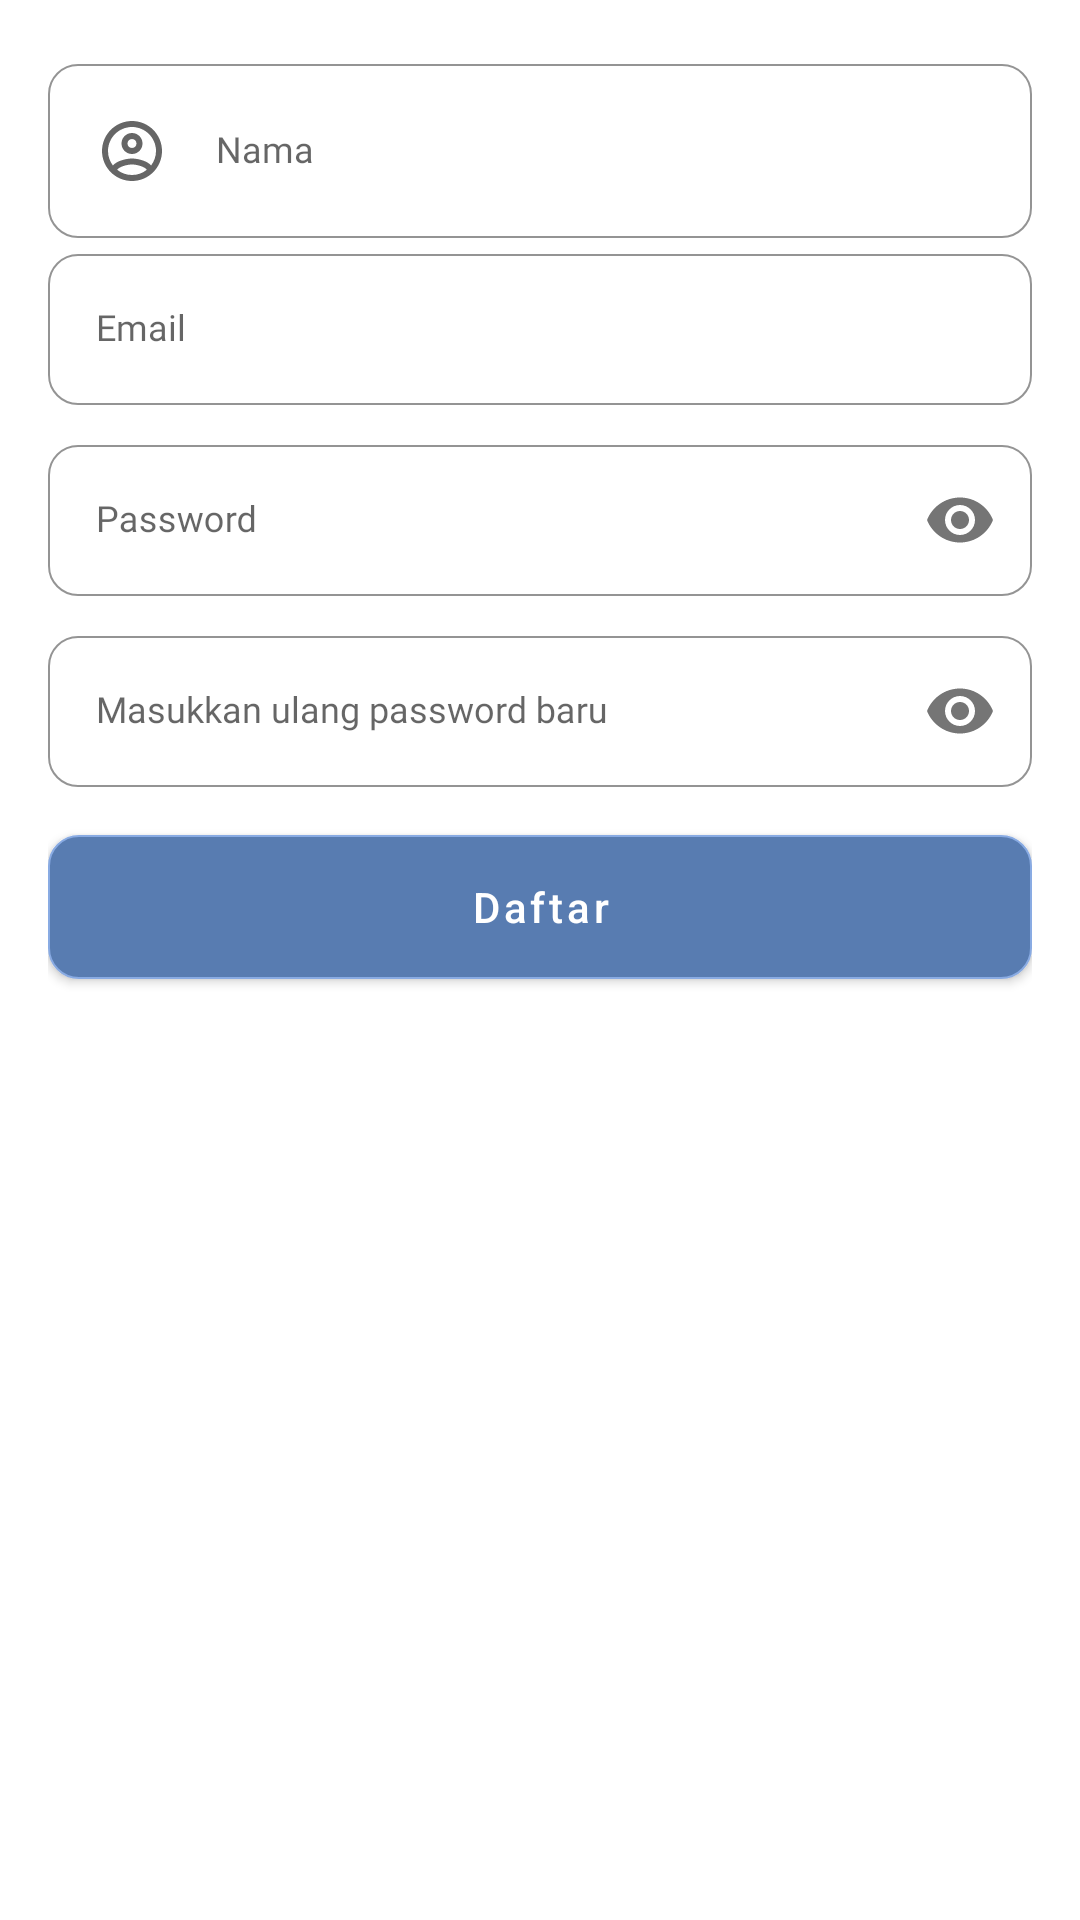

The Android layout XML behind this screen, and the referenced resources:
<!-- AndroidManifest.xml: application theme Theme.HeartRateMonitoringApp -->
<!-- res/layout/layout_register_form.xml -->
<?xml version="1.0" encoding="utf-8"?>
<LinearLayout xmlns:android="http://schemas.android.com/apk/res/android"
    android:layout_width="match_parent"
    android:layout_height="match_parent"
    xmlns:app="http://schemas.android.com/apk/res-auto"
    android:padding="16dp"
    android:orientation="vertical">

    <com.google.android.material.textfield.TextInputLayout
        android:id="@+id/register_til_name"
        style="@style/OutlinedEditText"
        android:layout_width="match_parent"
        android:layout_height="wrap_content">
        <com.google.android.material.textfield.TextInputEditText
            android:id="@+id/register_tidt_name"
            android:hint="@string/name"
            android:gravity="center_vertical"
            android:drawableStart="@drawable/ic_account"
            android:drawablePadding="16dp"
            android:textAppearance="@style/FormTextAppearance"
            android:inputType="textPersonName"
            android:layout_width="match_parent"
            android:layout_height="wrap_content" />
    </com.google.android.material.textfield.TextInputLayout>

    <com.google.android.material.textfield.TextInputLayout
        android:id="@+id/register_til_email"
        style="@style/OutlinedEditText"
        android:layout_width="match_parent"
        android:layout_height="wrap_content">
        <com.google.android.material.textfield.TextInputEditText
            android:id="@+id/register_tidt_email"
            android:hint="@string/email"
            android:gravity="center_vertical"
            android:drawableStart="@drawable/ic_outline_email"
            android:drawablePadding="16dp"
            android:textAppearance="@style/FormTextAppearance"
            android:inputType="textEmailAddress"
            android:layout_width="match_parent"
            android:layout_height="wrap_content" />
    </com.google.android.material.textfield.TextInputLayout>

    <com.google.android.material.textfield.TextInputLayout
        android:id="@+id/register_til_password"
        style="@style/OutlinedEditText"
        android:layout_marginTop="8dp"
        android:layout_width="match_parent"
        android:layout_height="wrap_content"
        app:passwordToggleEnabled="true">
        <com.google.android.material.textfield.TextInputEditText
            android:id="@+id/register_tidt_password"
            android:hint="@string/password"
            android:drawableStart="@drawable/ic_outline_vpn_key"
            android:drawablePadding="16dp"
            android:textAppearance="@style/FormTextAppearance"
            android:inputType="textPassword"
            android:layout_width="match_parent"
            android:layout_height="wrap_content" />
    </com.google.android.material.textfield.TextInputLayout>

    <com.google.android.material.textfield.TextInputLayout
        android:id="@+id/register_til_repassword"
        style="@style/OutlinedEditText"
        android:layout_marginTop="8dp"
        android:layout_width="match_parent"
        android:layout_height="wrap_content"
        app:passwordToggleEnabled="true">
        <com.google.android.material.textfield.TextInputEditText
            android:id="@+id/register_tidt_repassword"
            android:hint="@string/retype_password"
            android:drawableStart="@drawable/ic_outline_vpn_key"
            android:drawablePadding="16dp"
            android:textAppearance="@style/FormTextAppearance"
            android:inputType="textPassword"
            android:layout_width="match_parent"
            android:layout_height="wrap_content" />
    </com.google.android.material.textfield.TextInputLayout>

    <com.google.android.material.button.MaterialButton
        android:id="@+id/register_btn"
        android:layout_width="match_parent"
        android:layout_height="wrap_content"
        android:text="@string/register"
        android:textAllCaps="false"
        android:layout_marginTop="16dp"
        android:textColor="@color/white"
        android:background="@drawable/bg_button"
        app:backgroundTint="@null" />

</LinearLayout>
<!-- resources referenced by this layout -->
<resources>
  <color name="white">#FFFFFFFF</color>
  <!-- drawable ic_account (drawable) -->
  <vector xmlns:android="http://schemas.android.com/apk/res/android"
      android:width="24dp"
      android:height="24dp"
      android:viewportWidth="24"
      android:viewportHeight="24"
      android:tint="?attr/colorControlNormal">
    <path
        android:fillColor="@color/primary_color"
        android:pathData="M12,2C6.48,2 2,6.48 2,12s4.48,10 10,10 10,-4.48 10,-10S17.52,2 12,2zM7.07,18.28c0.43,-0.9 3.05,-1.78 4.93,-1.78s4.51,0.88 4.93,1.78C15.57,19.36 13.86,20 12,20s-3.57,-0.64 -4.93,-1.72zM18.36,16.83c-1.43,-1.74 -4.9,-2.33 -6.36,-2.33s-4.93,0.59 -6.36,2.33C4.62,15.49 4,13.82 4,12c0,-4.41 3.59,-8 8,-8s8,3.59 8,8c0,1.82 -0.62,3.49 -1.64,4.83zM12,6c-1.94,0 -3.5,1.56 -3.5,3.5S10.06,13 12,13s3.5,-1.56 3.5,-3.5S13.94,6 12,6zM12,11c-0.83,0 -1.5,-0.67 -1.5,-1.5S11.17,8 12,8s1.5,0.67 1.5,1.5S12.83,11 12,11z"/>
  </vector>
  <string name="email">Email</string>
  <string name="name">Nama</string>
  <string name="password">Password</string>
  <string name="register">Daftar</string>
  <string name="retype_password">Masukkan ulang password baru</string>
  <style name="FormTextAppearance" parent="TextRegular">
          <item name="android:textSize">12sp</item>
      </style>
  <style name="OutlinedEditText" parent="Widget.MaterialComponents.TextInputLayout.OutlinedBox">
          <item name="boxCornerRadiusBottomStart">10dp</item>
          <item name="boxCornerRadiusBottomEnd">10dp</item>
          <item name="boxCornerRadiusTopEnd">10dp</item>
          <item name="boxCornerRadiusTopStart">10dp</item>
          <item name="boxStrokeWidth">0.5dp</item>
          <item name="boxStrokeWidthFocused">1dp</item>
          <item name="boxStrokeColor">@color/primary_color</item>
          <item name="boxStrokeErrorColor">@color/red</item>
          <item name="hintTextColor">@color/primary_text_color</item>
          <item name="errorTextAppearance">@style/ErrorTextAppearance</item>
      </style>
  <style name="Theme.HeartRateMonitoringApp" parent="Theme.MaterialComponents.Light.NoActionBar">
          
          <item name="colorPrimary">@color/primary_color</item>
          <item name="colorPrimaryVariant">@color/primary_dark_color</item>
          <item name="colorOnPrimary">@color/primary_text_color</item>
          
          <item name="colorSecondary">@color/secondary_color</item>
          <item name="colorSecondaryVariant">@color/secondary_dark_color</item>
          <item name="colorOnSecondary">@color/secondary_text_color</item>
          
          <item name="android:statusBarColor">@color/white_grey</item>
          
          <item name="android:forceDarkAllowed" tools:targetApi="q">false</item>
      </style>
  <color name="dark_grey">#AAAAAA</color>
  <color name="primary_color">#587cb1</color>
  <color name="primary_dark_color">#89abe3</color>
  <color name="light_grey">#DEDEDE</color>
  <style name="TextRegular">
          <item name="android:fontFamily">@font/poppins</item>
          <item name="android:textColor">@color/primary_text_color</item>
          <item name="android:textSize">12sp</item>
      </style>
  <color name="red">#BA0000</color>
  <color name="primary_text_color">#000000</color>
  <style name="ErrorTextAppearance" parent="FormTextAppearance">
          <item name="android:textColor">@color/red</item>
      </style>
  <color name="secondary_color">#fcf6f5</color>
  <color name="secondary_dark_color">#c9c3c2</color>
  <color name="secondary_text_color">#000000</color>
  <color name="white_grey">#F2F3F5</color>
</resources>
